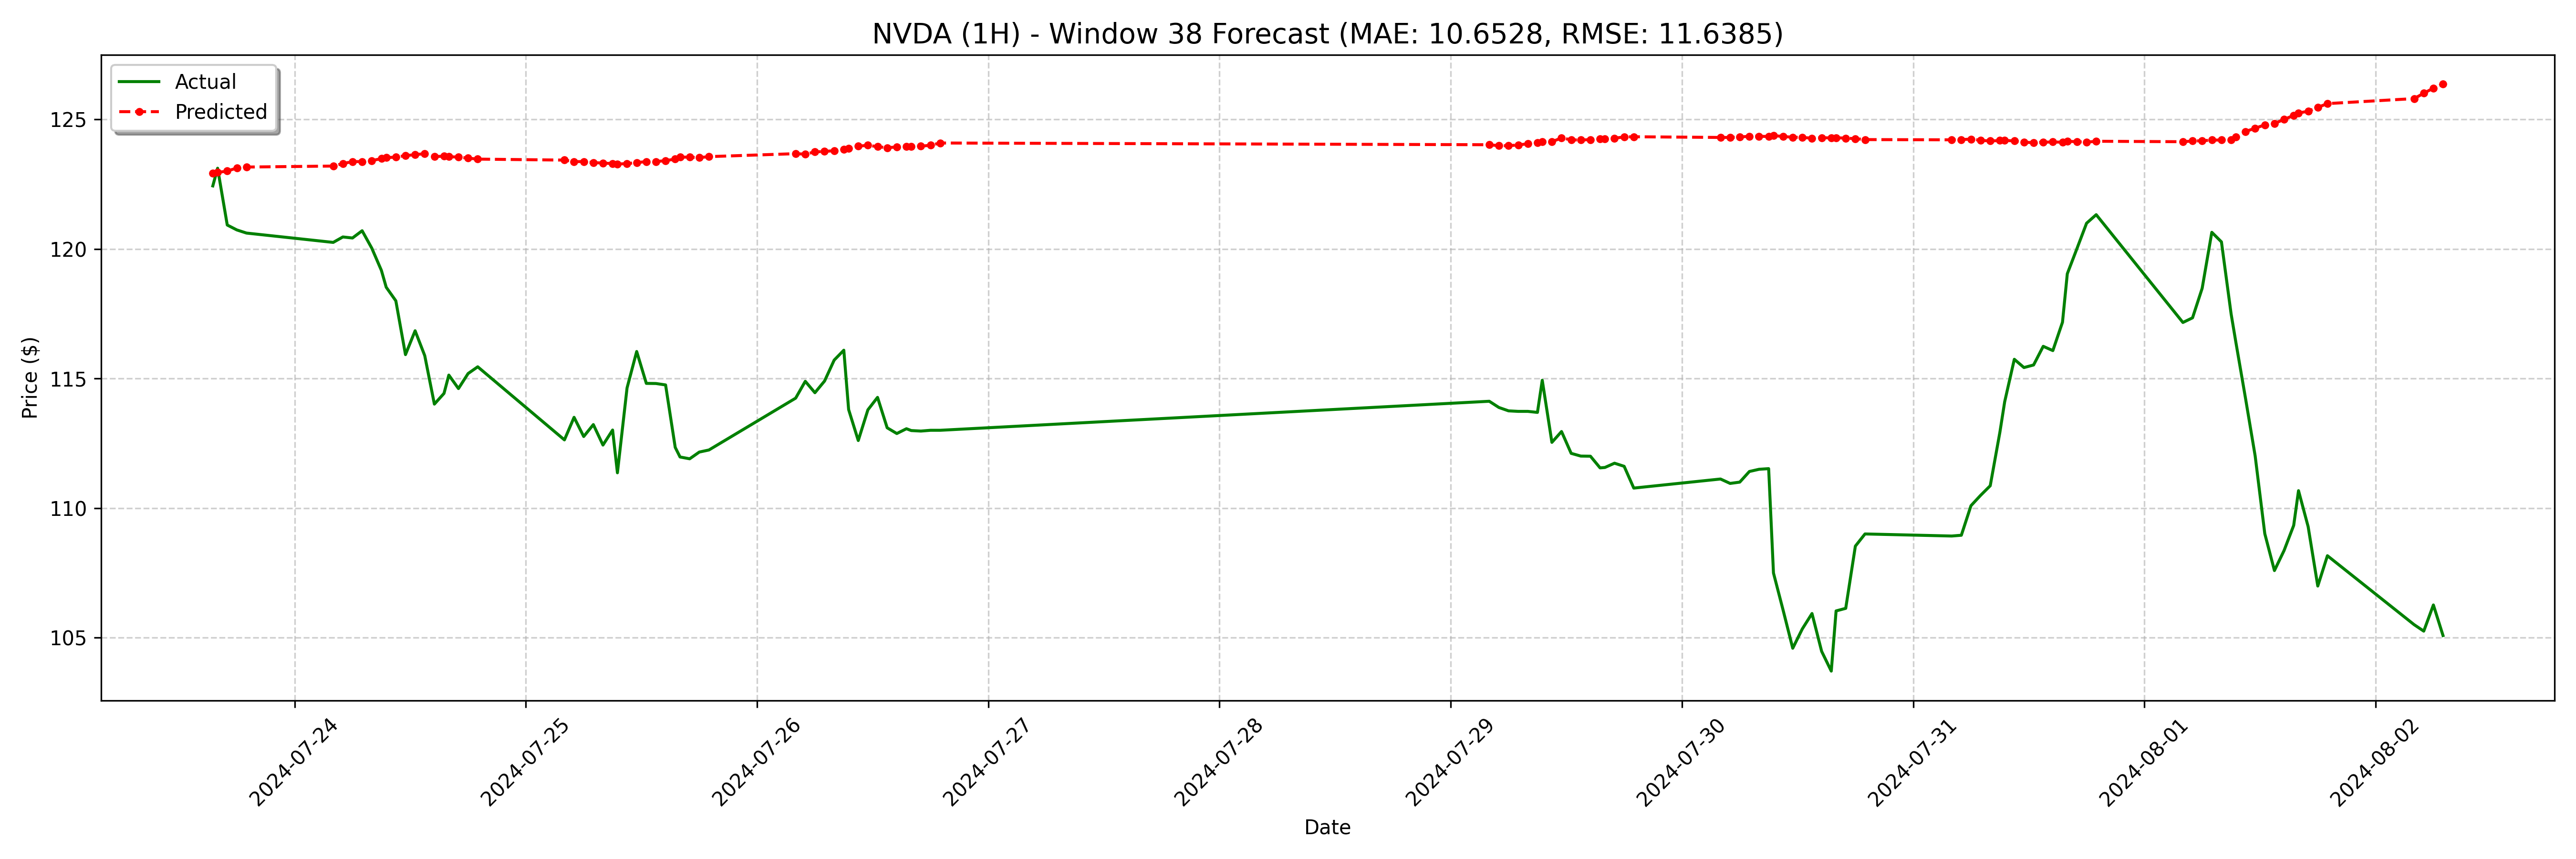

The data file committed next to this chart (first rows):
date, actual, forecast
2024-07-23 15:30:00-04:00, 122.4, 122.9
2024-07-23 16:00:00-04:00, 123.1, 122.9
2024-07-23 17:00:00-04:00, 120.9, 123
2024-07-23 18:00:00-04:00, 120.7, 123.1
2024-07-23 19:00:00-04:00, 120.6, 123.2
2024-07-24 04:00:00-04:00, 120.2, 123.2
2024-07-24 05:00:00-04:00, 120.5, 123.3
2024-07-24 06:00:00-04:00, 120.4, 123.4
2024-07-24 07:00:00-04:00, 120.7, 123.4
2024-07-24 08:00:00-04:00, 120, 123.4
2024-07-24 09:00:00-04:00, 119.2, 123.5
2024-07-24 09:30:00-04:00, 118.5, 123.5
2024-07-24 10:30:00-04:00, 118, 123.5
2024-07-24 11:30:00-04:00, 115.9, 123.6
2024-07-24 12:30:00-04:00, 116.8, 123.6
2024-07-24 13:30:00-04:00, 115.9, 123.7
2024-07-24 14:30:00-04:00, 114, 123.6
2024-07-24 15:30:00-04:00, 114.4, 123.6
2024-07-24 16:00:00-04:00, 115.1, 123.6
2024-07-24 17:00:00-04:00, 114.6, 123.5
2024-07-24 18:00:00-04:00, 115.2, 123.5
2024-07-24 19:00:00-04:00, 115.5, 123.5
2024-07-25 04:00:00-04:00, 112.6, 123.4
2024-07-25 05:00:00-04:00, 113.5, 123.4
2024-07-25 06:00:00-04:00, 112.8, 123.4
2024-07-25 07:00:00-04:00, 113.2, 123.3
2024-07-25 08:00:00-04:00, 112.4, 123.3
2024-07-25 09:00:00-04:00, 113, 123.3
2024-07-25 09:30:00-04:00, 111.4, 123.3
2024-07-25 10:30:00-04:00, 114.6, 123.3
2024-07-25 11:30:00-04:00, 116, 123.3
2024-07-25 12:30:00-04:00, 114.8, 123.4
2024-07-25 13:30:00-04:00, 114.8, 123.4
2024-07-25 14:30:00-04:00, 114.8, 123.4
2024-07-25 15:30:00-04:00, 112.3, 123.5
2024-07-25 16:00:00-04:00, 112, 123.5
2024-07-25 17:00:00-04:00, 111.9, 123.5
2024-07-25 18:00:00-04:00, 112.2, 123.5
2024-07-25 19:00:00-04:00, 112.2, 123.6
2024-07-26 04:00:00-04:00, 114.2, 123.7
2024-07-26 05:00:00-04:00, 114.9, 123.7
2024-07-26 06:00:00-04:00, 114.5, 123.7
2024-07-26 07:00:00-04:00, 114.9, 123.8
2024-07-26 08:00:00-04:00, 115.7, 123.8
2024-07-26 09:00:00-04:00, 116.1, 123.8
2024-07-26 09:30:00-04:00, 113.8, 123.9
2024-07-26 10:30:00-04:00, 112.6, 124
2024-07-26 11:30:00-04:00, 113.8, 124
2024-07-26 12:30:00-04:00, 114.3, 123.9
2024-07-26 13:30:00-04:00, 113.1, 123.9
2024-07-26 14:30:00-04:00, 112.9, 123.9
2024-07-26 15:30:00-04:00, 113.1, 124
2024-07-26 16:00:00-04:00, 113, 123.9
2024-07-26 17:00:00-04:00, 113, 124
2024-07-26 18:00:00-04:00, 113.0, 124
2024-07-26 19:00:00-04:00, 113.0, 124.1
2024-07-29 04:00:00-04:00, 114.1, 124
2024-07-29 05:00:00-04:00, 113.9, 124
2024-07-29 06:00:00-04:00, 113.8, 124
2024-07-29 07:00:00-04:00, 113.7, 124
... 68 more rows
